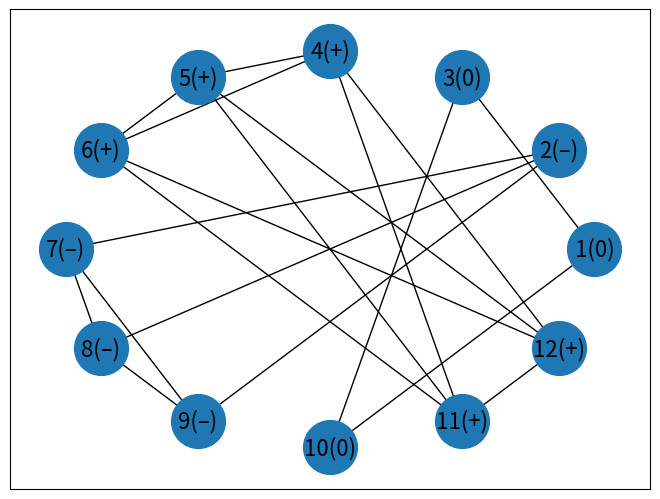

Recreate this plot in Python.
import pandas as pd
import networkx as nx
import matplotlib.pyplot as plt
data = [0, '–', 0, '+', '+', '+', '–', '–', '–', 0, '+', '+']
df = pd.DataFrame({'col': data}, index=range(1, len(data)+1))

G = nx.Graph()

# добавляем вершины в граф из индексов df
G.add_nodes_from(df.index)


for node1 in G.nodes():
    for node2 in G.nodes():
        if node1 != node2 and df.loc[node1, 'col'] == df.loc[node2, 'col']:
            G.add_edge(node1, node2)

# рисуем граф
pos = nx.circular_layout(G)
labels = {i: str(i) + '(' + str(df.loc[i]['col']) + ')' for i in df.index}

nx.draw(G, pos, labels=labels, with_labels=True, font_size=16, node_size=1500)
plt.axis('on')
plt.savefig('my_plot.png')
plt.show()
